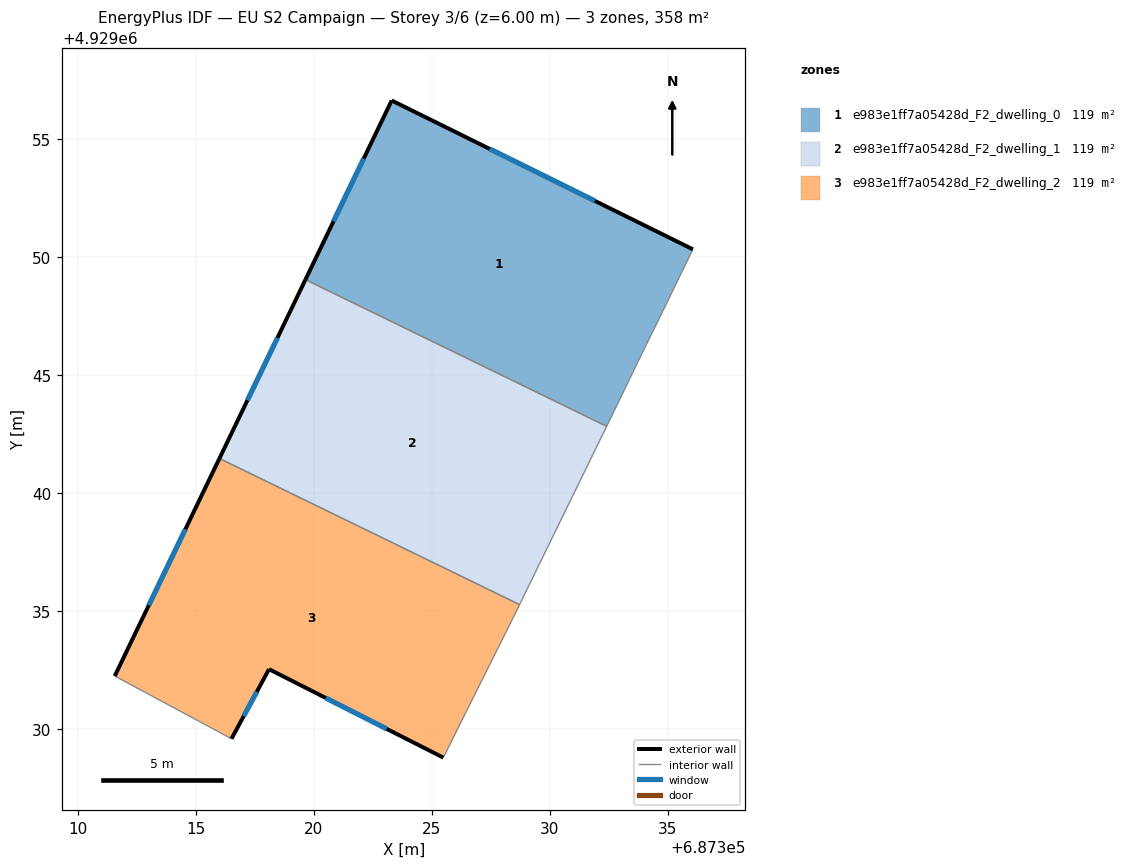
=== STOREY PLAN SPEC (per zone: floor XY polygon, exterior-wall plan segments, windows/doors) ===
zone 1: e983e1ff7a05428d_F2_dwelling_0  (119.3 m²)
  floor: (687332.72, 4929043.47) (687333.74, 4929045.58) (687334.96, 4929048.07) (687336.06, 4929050.33) (687323.29, 4929056.64) (687319.64, 4929049.05) (687332.41, 4929042.83)
  exterior wall: (687319.64, 4929049.05) – (687323.29, 4929056.64)  [8.4 m]
    window: (687320.83, 4929051.52) – (687322.10, 4929054.17)  [3.1 m²]
  exterior wall: (687323.29, 4929056.64) – (687336.06, 4929050.33)  [14.2 m]
    window: (687327.45, 4929054.59) – (687331.91, 4929052.38)  [5.2 m²]
  interior walls: 5
zone 2: e983e1ff7a05428d_F2_dwelling_1  (119.3 m²)
  floor: (687328.71, 4929035.27) (687332.41, 4929042.83) (687319.64, 4929049.05) (687315.99, 4929041.46)
  exterior wall: (687315.99, 4929041.46) – (687319.64, 4929049.05)  [8.4 m]
    window: (687317.18, 4929043.93) – (687318.45, 4929046.58)  [3.1 m²]
  interior walls: 3
zone 3: e983e1ff7a05428d_F2_dwelling_2  (119.3 m²)
  floor: (687326.59, 4929031.01) (687328.43, 4929034.69) (687328.71, 4929035.27) (687315.99, 4929041.46) (687311.55, 4929032.24) (687316.50, 4929029.58) (687318.09, 4929032.53) (687325.48, 4929028.78)
  exterior wall: (687311.55, 4929032.24) – (687315.99, 4929041.46)  [10.2 m]
    window: (687313.00, 4929035.24) – (687314.55, 4929038.47)  [3.8 m²]
  exterior wall: (687325.48, 4929028.78) – (687318.09, 4929032.53)  [8.3 m]
    window: (687323.08, 4929030.00) – (687320.50, 4929031.31)  [3.0 m²]
  exterior wall: (687318.09, 4929032.53) – (687316.50, 4929029.58)  [3.4 m]
    window: (687317.58, 4929031.57) – (687317.02, 4929030.54)  [1.2 m²]
  interior walls: 5

=== DERIVED (storey summary) ===
Building: EU S2 Campaign
Storey: 3 of 6  (floor level z = 6.00 m)
Storey gross floor area: 357.9 m²
Zones on this storey: 3
  - e983e1ff7a05428d_F2_dwelling_0: floor 119.3 m²; exterior wall 22.7 m (68.0 m²); 2 window(s) 8.3 m²; WWR 12.2%
  - e983e1ff7a05428d_F2_dwelling_1: floor 119.3 m²; exterior wall 8.4 m (25.2 m²); 1 window(s) 3.1 m²; WWR 12.2%
  - e983e1ff7a05428d_F2_dwelling_2: floor 119.3 m²; exterior wall 21.9 m (65.6 m²); 3 window(s) 8.0 m²; WWR 12.2%
Zone adjacency (shared interzone walls):
  - e983e1ff7a05428d_F2_dwelling_0 ↔ e983e1ff7a05428d_F2_dwelling_1
  - e983e1ff7a05428d_F2_dwelling_1 ↔ e983e1ff7a05428d_F2_dwelling_2